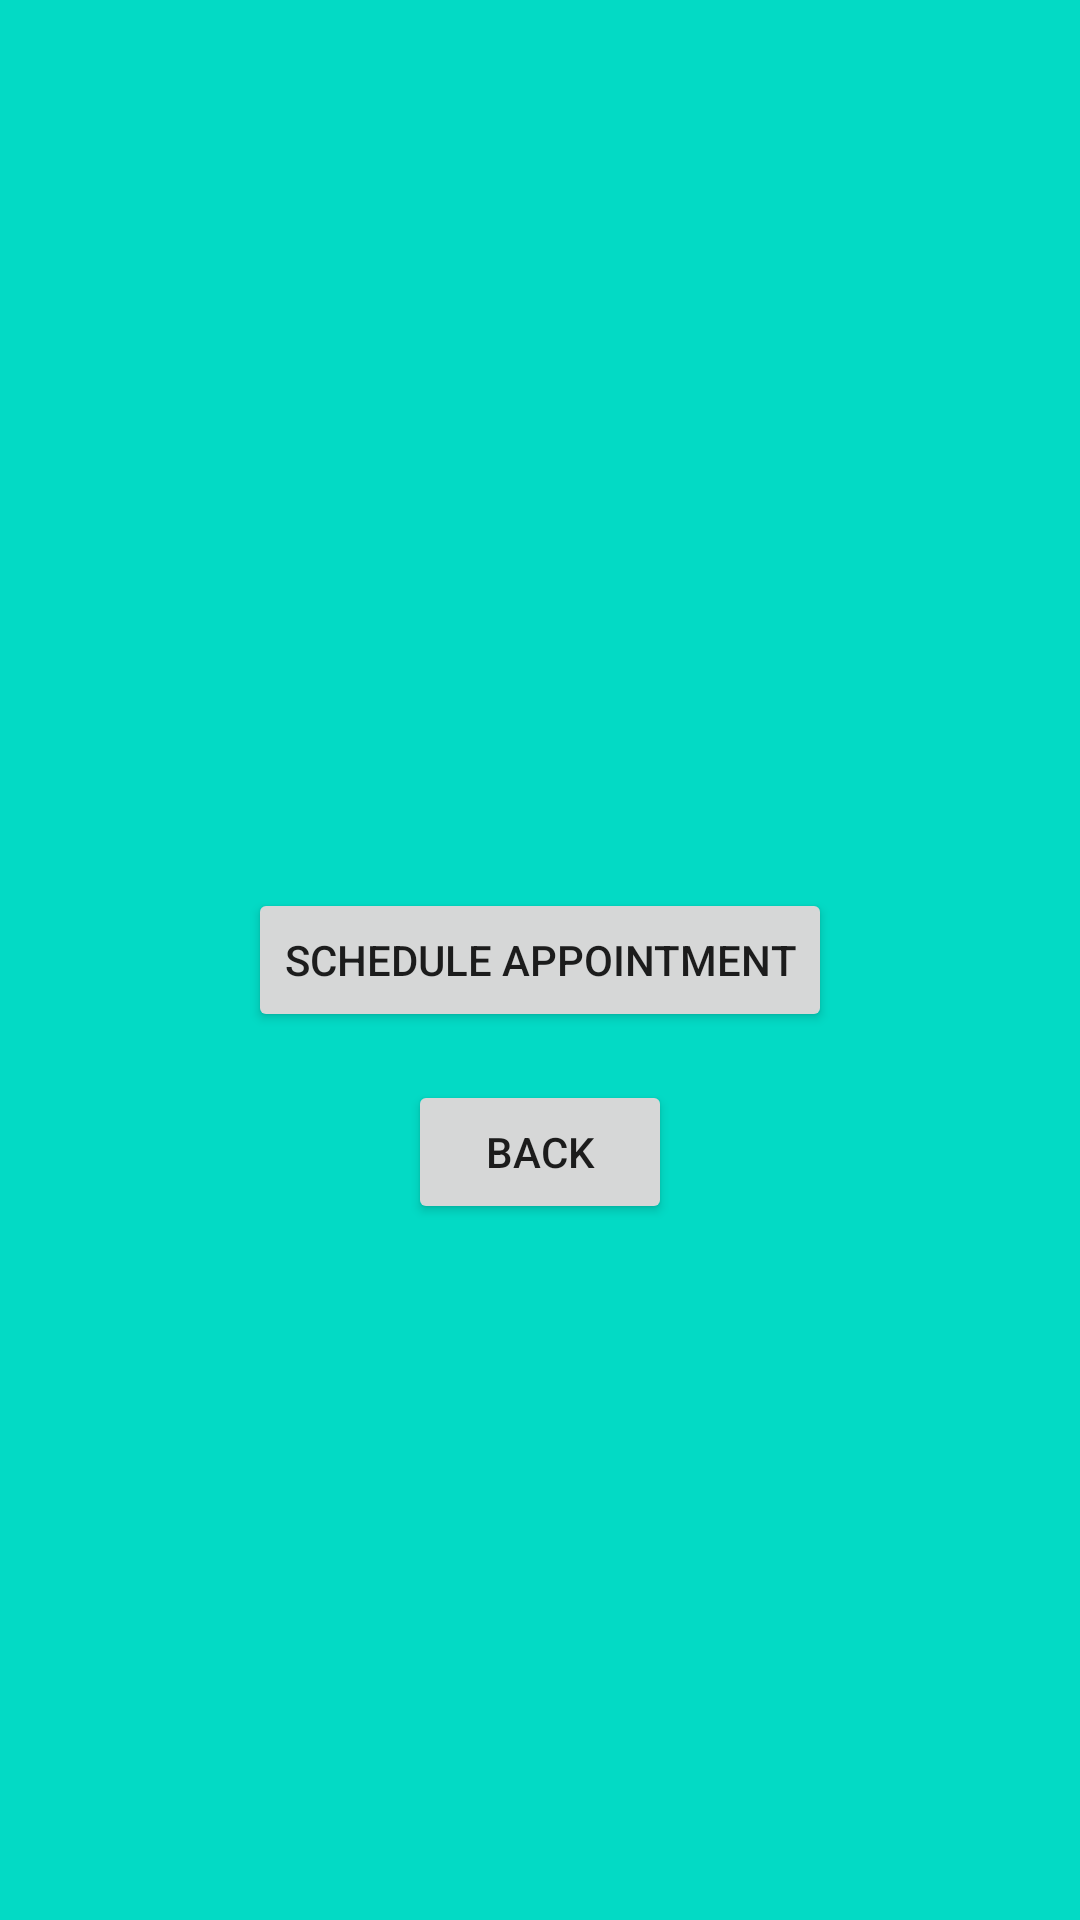

The Android layout XML behind this screen, and the referenced resources:
<!-- AndroidManifest.xml: application theme Theme.PetCarePlanner -->
<!-- res/layout/activity_appointment_scheduler.xml -->
<RelativeLayout
    xmlns:android="http://schemas.android.com/apk/res/android"
    android:layout_width="match_parent"
    android:layout_height="match_parent"
    android:background="#03DAC5">

    <Button
        android:id="@+id/btnScheduleAppointment"
        android:layout_width="wrap_content"
        android:layout_height="wrap_content"
        android:text="Schedule Appointment"
        android:layout_centerInParent="true"/>
    <Button
        android:id="@+id/btnBack"
        android:layout_width="wrap_content"
        android:layout_height="wrap_content"
        android:text="Back"
        android:layout_below="@+id/btnScheduleAppointment"
        android:layout_centerHorizontal="true"
        android:layout_marginTop="16dp"/>
</RelativeLayout>
<!-- resources referenced by this layout -->
<resources>
  <style name="Theme.PetCarePlanner" parent="Theme.MaterialComponents.DayNight.DarkActionBar">
          
          <item name="colorPrimary">@color/purple_500</item>
          <item name="colorPrimaryVariant">@color/purple_700</item>
          <item name="colorOnPrimary">@color/white</item>
          
          <item name="colorSecondary">@color/teal_200</item>
          <item name="colorSecondaryVariant">@color/teal_700</item>
          <item name="colorOnSecondary">@color/black</item>
          
          <item name="android:statusBarColor">?attr/colorPrimaryVariant</item>
          
      </style>
  <!-- not gathered from this repository: default colours our renderer supplied (Android Studio template values) -->
  <color name="purple_500">#FF6200EE</color>
  <color name="purple_700">#FF3700B3</color>
  <color name="teal_200">#FF03DAC5</color>
  <color name="teal_700">#FF018786</color>
  <color name="black">#FF000000</color>
  <color name="white">#FFFFFFFF</color>
</resources>
